Labelled photos from "generated", an image-classification folder in ZingaRene/Optimized-PGGAN-Based-Approach-for-Data-Augmentation-in-Medical-Images. The possible labels are: atelectasis, cardiomegaly, effusion, pneumonia.

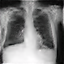
Label: pneumonia

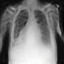
Label: atelectasis

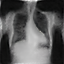
Label: pneumonia

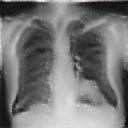
Label: cardiomegaly

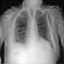
Label: atelectasis

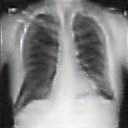
Label: effusion
